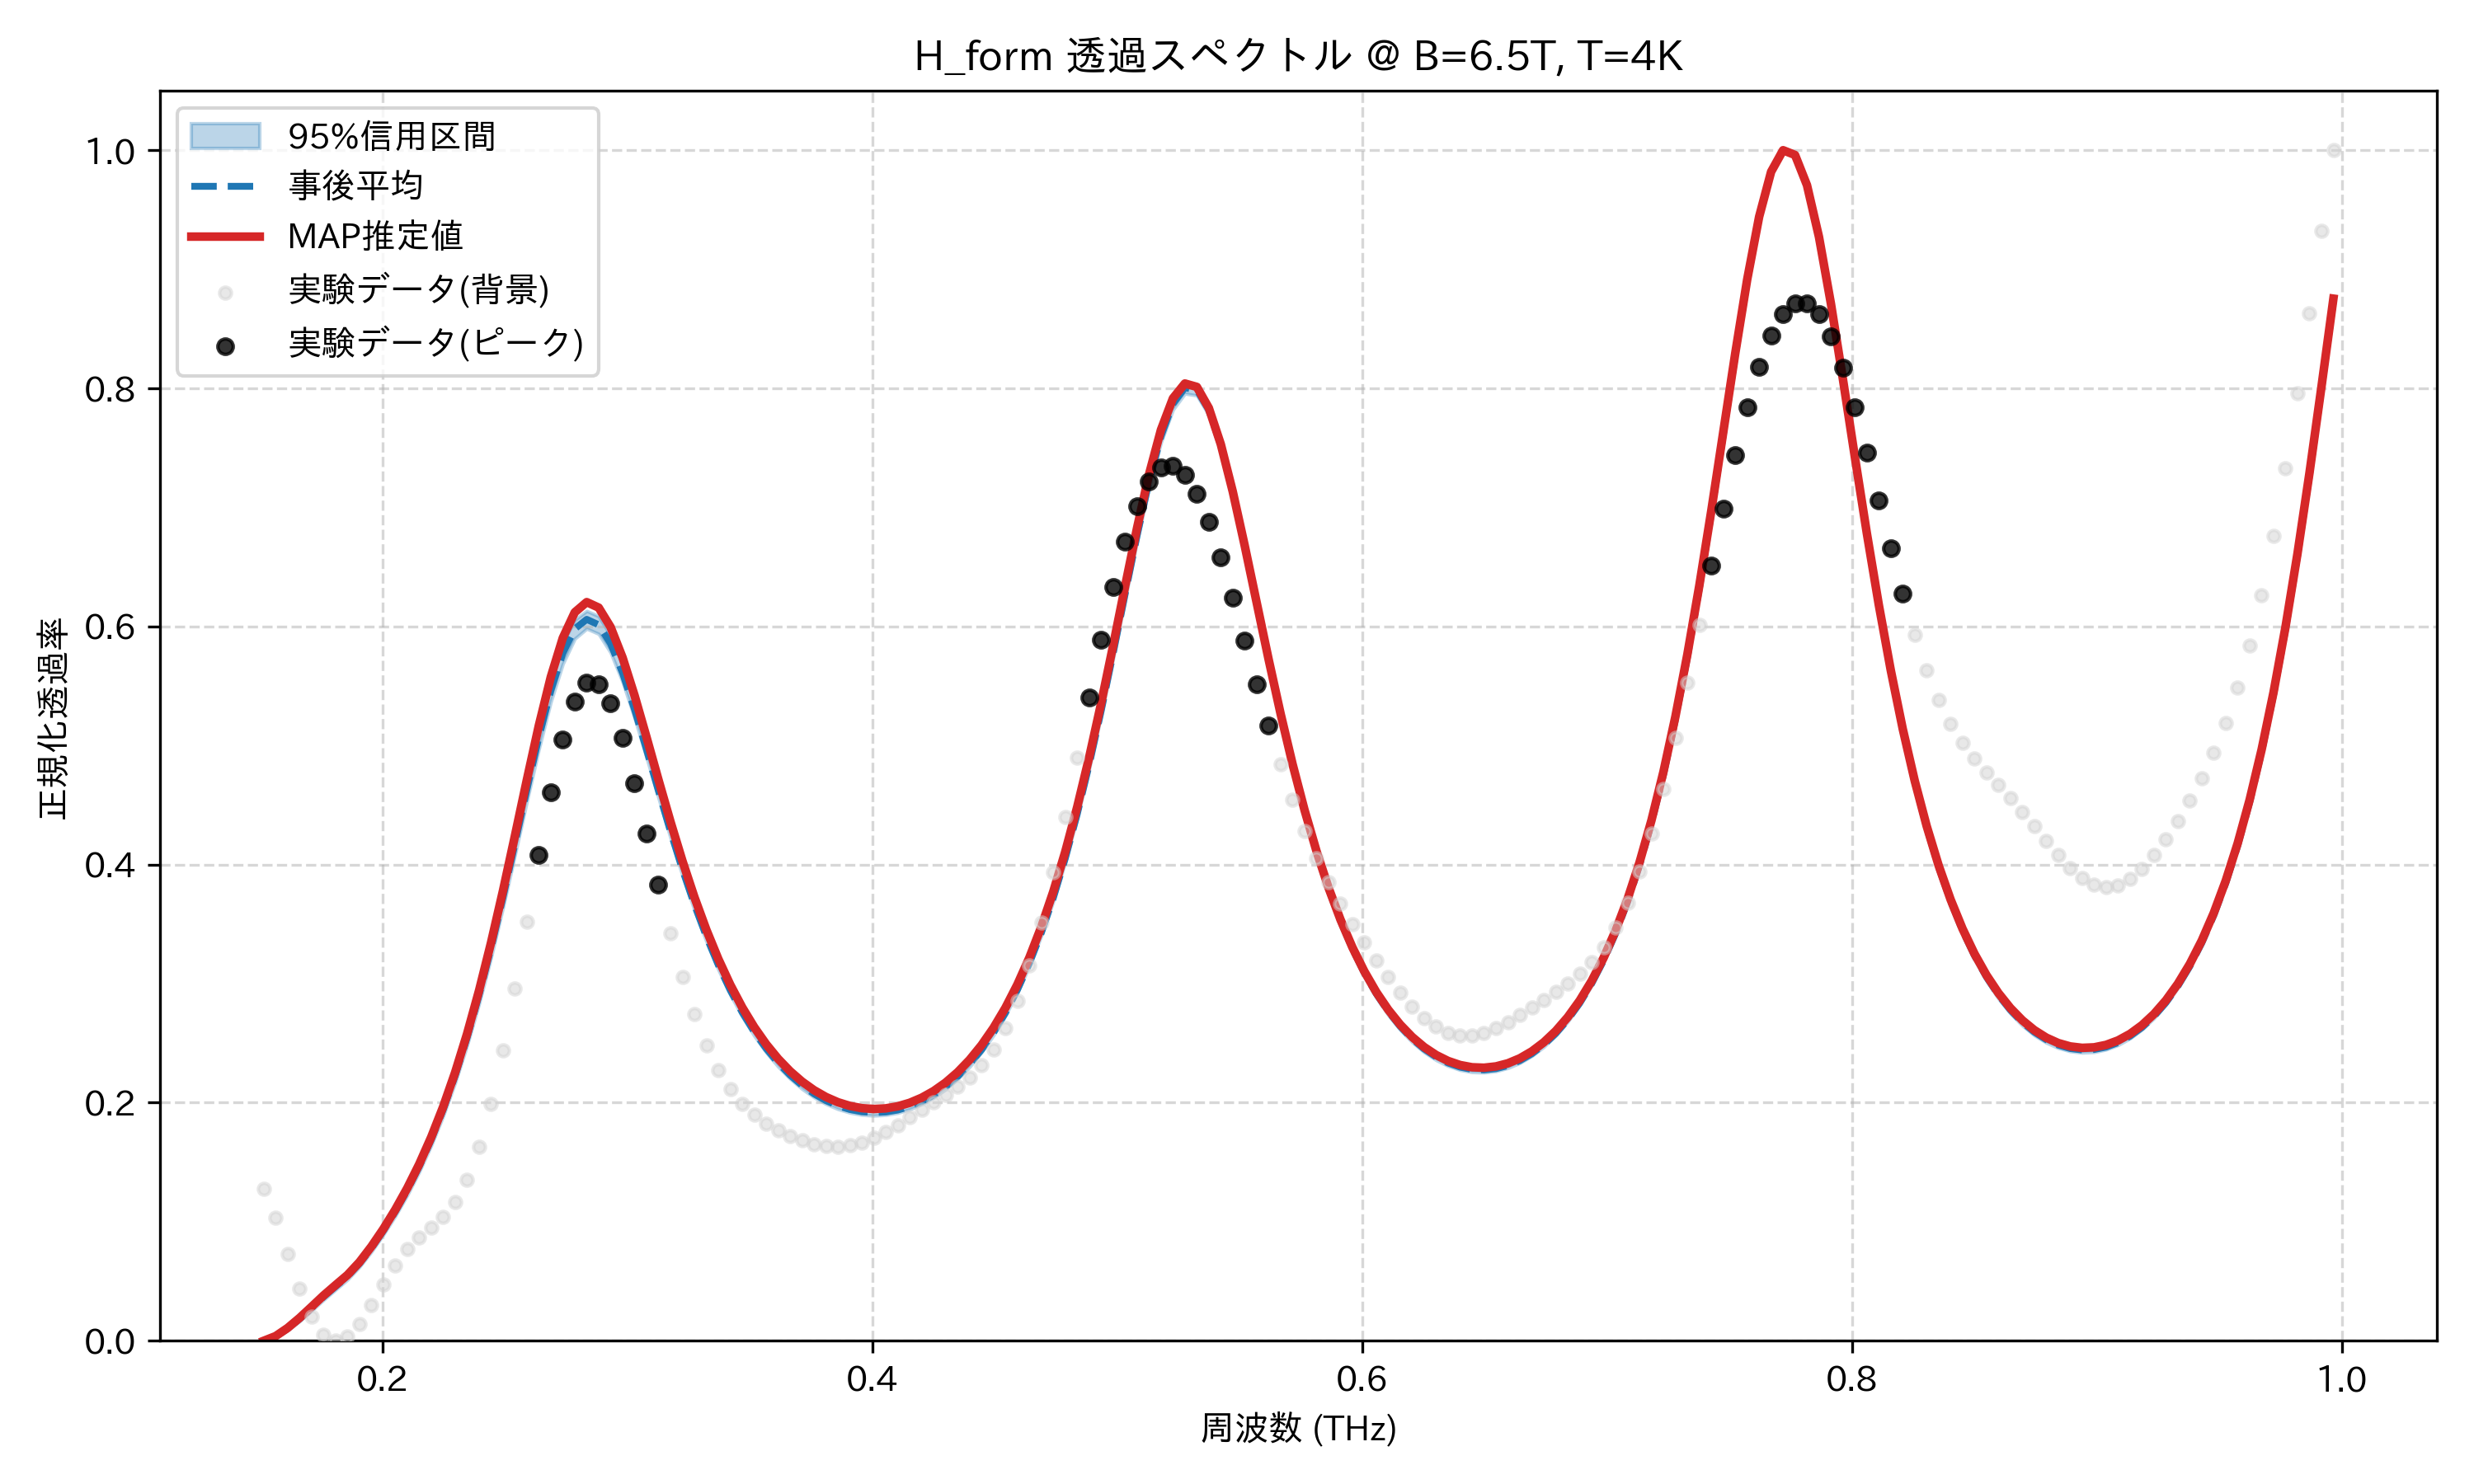

The file beside this chart, header and first rows:
frequency_thz, mean_transmission, map_transmission, lower_95, upper_95, observed_normalized
0.1514, 0.0, 0.0, 0.0, 0.0, 0.1275
0.1563, 0.003654, 0.003955, 0.002713, 0.004708, 0.1031
0.1612, 0.01019, 0.01079, 0.008706, 0.01144, 0.07314
0.1661, 0.01842, 0.01925, 0.01648, 0.02011, 0.04392
0.171, 0.02756, 0.02857, 0.02529, 0.02956, 0.02033
0.1759, 0.03687, 0.03805, 0.03437, 0.03909, 0.005361
0.1808, 0.04554, 0.04674, 0.0429, 0.04789, 0.0
0.1856, 0.05413, 0.05528, 0.05136, 0.05649, 0.003616
0.1905, 0.06483, 0.06606, 0.06202, 0.06734, 0.0144
0.1954, 0.07779, 0.07917, 0.07481, 0.0805, 0.0298
0.2003, 0.0924, 0.09392, 0.08917, 0.09522, 0.04696
0.2052, 0.1086, 0.1102, 0.1049, 0.1116, 0.06322
0.2101, 0.1265, 0.1283, 0.1224, 0.1298, 0.07674
0.2149, 0.1465, 0.1484, 0.1421, 0.1502, 0.08706
0.2198, 0.1689, 0.171, 0.1641, 0.173, 0.09536
0.2247, 0.1942, 0.1966, 0.1888, 0.1988, 0.1042
0.2296, 0.2226, 0.2254, 0.2168, 0.2277, 0.1166
0.2345, 0.2546, 0.2578, 0.2482, 0.2602, 0.1356
0.2394, 0.2903, 0.2941, 0.2832, 0.2966, 0.1629
0.2443, 0.3297, 0.3343, 0.3219, 0.3366, 0.1993
0.2491, 0.3724, 0.378, 0.3639, 0.38, 0.2442
0.254, 0.4174, 0.4242, 0.4081, 0.4257, 0.296
0.2589, 0.4631, 0.4713, 0.4532, 0.4719, 0.3519
0.2638, 0.507, 0.5168, 0.4971, 0.5159, 0.4084
0.2687, 0.5462, 0.5576, 0.5369, 0.5549, 0.461
0.2736, 0.5775, 0.5903, 0.5685, 0.5859, 0.5052
0.2785, 0.5979, 0.6119, 0.5897, 0.6056, 0.5367
0.2833, 0.606, 0.6204, 0.5982, 0.6131, 0.5525
0.2882, 0.6014, 0.6158, 0.5938, 0.6087, 0.5516
0.2931, 0.5855, 0.5994, 0.578, 0.5923, 0.5352
0.298, 0.5608, 0.5738, 0.5534, 0.5675, 0.5061
0.3029, 0.5302, 0.542, 0.5232, 0.5368, 0.4683
0.3078, 0.4965, 0.507, 0.49, 0.5029, 0.4261
0.3127, 0.4618, 0.4711, 0.4559, 0.4678, 0.3832
0.3175, 0.4279, 0.4361, 0.4226, 0.4334, 0.3425
0.3224, 0.3959, 0.4031, 0.391, 0.4008, 0.3059
0.3273, 0.3664, 0.3727, 0.3619, 0.3709, 0.2744
0.3322, 0.3397, 0.3453, 0.3355, 0.3437, 0.2484
0.3371, 0.3157, 0.3207, 0.3118, 0.3194, 0.2276
0.342, 0.2945, 0.2991, 0.2908, 0.298, 0.2114
0.3468, 0.2759, 0.28, 0.2724, 0.2791, 0.1991
0.3517, 0.2596, 0.2635, 0.2563, 0.2626, 0.1897
0.3566, 0.2455, 0.2492, 0.2423, 0.2484, 0.1824
0.3615, 0.2334, 0.2369, 0.2303, 0.2362, 0.1766
0.3664, 0.2231, 0.2264, 0.2202, 0.2258, 0.1719
0.3713, 0.2145, 0.2177, 0.2116, 0.2171, 0.1682
0.3762, 0.2074, 0.2105, 0.2045, 0.2099, 0.1653
0.381, 0.2017, 0.2048, 0.1989, 0.2042, 0.1636
0.3859, 0.1974, 0.2004, 0.1947, 0.1998, 0.1631
0.3908, 0.1943, 0.1973, 0.1916, 0.1966, 0.164
0.3957, 0.1924, 0.1954, 0.1898, 0.1946, 0.1664
0.4006, 0.1917, 0.1947, 0.1892, 0.1939, 0.1703
0.4055, 0.1922, 0.1952, 0.1898, 0.1943, 0.1753
0.4104, 0.1939, 0.197, 0.1915, 0.196, 0.1813
0.4152, 0.1968, 0.1999, 0.1945, 0.1988, 0.1876
0.4201, 0.2009, 0.2042, 0.1987, 0.2029, 0.1941
0.425, 0.2065, 0.2098, 0.2042, 0.2085, 0.2004
0.4299, 0.2135, 0.2169, 0.2112, 0.2154, 0.2068
0.4348, 0.222, 0.2256, 0.2198, 0.2239, 0.2135
0.4397, 0.2323, 0.236, 0.2302, 0.2342, 0.2213
... 114 more rows
